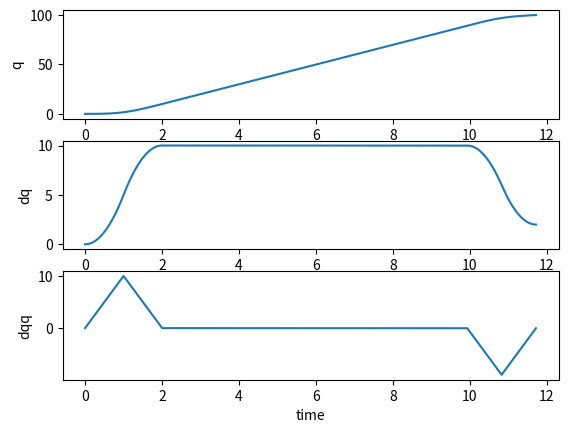

Reproduce this figure in Python.
import numpy as np
import matplotlib.pyplot as plt
import math

class doubleS():

	def __init__(self, q0, qf, dq0, dqf, v_max, a_max, j_max):
		#given arbitrarilly 
		self.q0 = q0
		self.qf = qf
		self.dq0 = dq0
		self.dqf =  dqf
		#assume in all cases to be zeros
		self.dqq0 = 0
		self.ddqf = 0
		#constraints
		self.v_max = v_max
		self.a_max = a_max
		self.j_max = j_max
		self.v_min = -v_max
		self.a_min = -a_max
		self.j_min = -j_max
		#run time
		self.T = 0
		self.T_a = 0
		self.T_v = 0
		self.T_d = 0
		self.Tj1 = 0
		self.Tj2 = 0
		#paramters of double S
		self.sigma = 1
		# self.v_lima = 0
		# self.a_lima = 0
		# self.v_limd = 0
		# self.a_limd = 0

	def get_doubleS(self):
	#general double S curves (multiple points)
	#calculat waypoints, vels, accs in seven segments 
		ts = 0.001 
		T_a = np.round(self.T_a,3)
		T_d = np.round(self.T_d,3)
		T_v = np.round(self.T_v,3)
		Tj1 = np.round(self.Tj1,3)
		Tj2 = np.round(self.Tj2,3)
		T = T_a + T_d + T_v
		a_lima = np.round(self.j_max*self.Tj1,3)
		a_limd = np.round(-self.j_max*self.Tj2,3)
		v_lima = np.round(self.dq0 + (self.T_a - self.Tj1)*a_lima,3)
		v_limd = np.round(self.dqf - (self.T_d - self.Tj2)*a_limd,3)
		N_a = int(T_a/ts)
		N_d = int(T_d/ts)
		N_v = int(T_v/ts)
		N = N_a + N_v + N_d
		Nj1 = int(Tj1/ts)
		Nj2 = int(Tj2/ts)
		print(N_a, N_d, N_v, N, Nj1, Nj2)



		q = np.zeros(N+1)
		dq = np.zeros(N+1)
		ddq = np.zeros(N+1)
		rt = np.zeros(N+1)

		#phase 1: acceleration
		for i in range(Nj1+1):
			t = i*ts
			rt[i] = t
			q[i] = self.q0 + self.dq0*t  + self.j_max*np.power(t,3)/6
			dq[i] = self.dq0 +  self.j_max*np.power(t,2)/2
			ddq[i] = self.j_max*t
		for i in range(Nj1+1, N_a - Nj1+1):
			t = i*ts 
			rt[i] = t
			q[i] =  self.q0 + self.dq0*t  + (a_lima/6)*(3*np.power(t,2) -3*Tj1*t + Tj1*Tj1)
			dq[i] = self.dq0 +  a_lima*(t - Tj1/2)
			ddq[i] = a_lima
		for i in range(N_a - Nj1+1, N_a+1):
			t = i*ts
			rt[i] = t 
			q[i] = self.q0 + (v_lima + self.dq0)*T_a/2 - v_lima*(T_a - t) - (self.j_min/6)*np.power((T_a-t),3)
			dq[i] = v_lima + self.j_min*np.power((T_a - t),2)/2
			ddq[i] = -self.j_min*(T_a - t)


		#phase 2: constant velocity 
		for i in range(N_a+1, N_a + N_v + 1):
			t = i*ts
			rt[i] = t 
			q[i] = self.q0 + (v_lima + self.dq0)*T_a/2 + v_lima*(t - T_a)
			dq[i]= v_lima
			ddq[i] = 0

			
		#phase 3: decelartion 
		for i in range(N - N_d + 1, N - N_d + Nj2+1):
			t = i*ts
			rt[i] = t 
			q[i] = self.qf - (v_limd + self.dqf)*T_d/2 + v_limd*(t - T + T_d) - (self.j_max/6)*np.power((t - T + T_d),3)
			dq[i] = v_limd - self.j_max*np.power((t - T + T_d),2)/2
			ddq[i] = -self.j_max*(t - T + T_d)
		for i in range(N-N_d + Nj2+1, N - Nj2 + 1):
			t = i*ts
			rt[i] = t 
			q[i] = self.qf - (v_limd + self.dqf)*T_d/2 + v_limd*(t - T + T_d) + (a_limd/6)*(3*np.power((t - T + T_d),2) - 3*Tj2*(t - T + T_d) + Tj2*Tj2)
			dq[i] = v_limd + a_limd*(t - T + T_d - Tj2/2)
			ddq[i] = a_limd
		for i in range(N-Nj2 +1, N+1):
			t = i*ts
			rt[i] = t 
			q[i] = self.qf - (self.dqf)*(T - t) - (self.j_max/6)*np.power((T-t),3)
			dq[i] = self.dqf + self.j_max*np.power((T-t),2)/2
			ddq[i] = -self.j_max*(T - t)
		#segment1 
		self.q = q
		self.dq = dq
		self.ddq = ddq
		self.rt = rt
		self.finalize()
			
	def initilize(self):
		self.sigma = np.sign(self.qf - self.q0)
		sigma = self.sigma
		self.q0 = self.q0*sigma
		self.qf = self.qf*sigma
		self.dq0 = self.dq0*sigma 
		self.dqf = self.dqf*sigma


		v_max = self.v_max 
		a_max = self.a_max
		j_max = self.j_max 
		v_min = self.v_min
		a_min = self.a_min
		j_min = self.j_min 

		self.v_max = (sigma + 1)*v_max/2 + (sigma - 1)*v_min/2
		self.v_min = (sigma + 1)*v_min/2 + (sigma - 1 )*v_min/2

		self.a_max = (sigma + 1)*a_max/2 + (sigma - 1)*a_min/2
		self.a_min = (sigma + 1)*a_min/2 + (sigma - 1)*a_max/2 

		self.j_max = (sigma + 1)*j_max/2 + (sigma - 1)*j_min/2
		self.j_min = (sigma + 1)*j_min/2 + (sigma - 1)*j_max/2 
		
		
	def finalize(self):
		self.q = self.sigma*self.q 
		self.dq = self.sigma*self.dq
		self.ddq = self.sigma*self.ddq



	def check_feasiable(self):
		#check the feasibility of the profile given a fixed run time, in 02 cases
		#defaullt False
		Tj_lim = np.array([self.a_max/self.j_max,np.sqrt(abs(self.dqf - self.dq0)/self.j_max)])
		Tj_min = Tj_lim.min(axis = 0)
		print(Tj_lim, Tj_min)
		h_lim = np.array([(self.dq0 + self.qf)*Tj_min,1/2*(self.dq0 + self.qf)*(Tj_min + abs(self.dqf - self.dq0)/self.a_max)])
		h = self.qf - self.q0
		check_pass1 = True
		check_pass2 = True
		if Tj_min == Tj_lim[0]:
			if h < h_lim[0]:
				check_pass1 = False
				print("Failed at the 1st check")
			else:
				print("pass1")
				
		elif Tj_min < Tj_lim[0]:
			if h < h_lim[1]:
				check_pass2 = False
				print("Failed at the 2nd check")
			else:
				print("pass2")
				
		if check_pass1 and check_pass2:
			return True
		else:
			return False


	def check_reached_v_max(self):
		#run check if v_lim can reach v_max
		#default False
		if self.T_v > 0:
			return True
		else:
			return False

		pass

	def check_reached_a_max(self):
		if (self.v_max - self.dq0)*self.j_max < self.a_max*self.a_max:
			return False
		else: 
			return True

	def check_reached_a_min(self):
		if (self.v_max - self.dqf)*self.j_max < self.a_min*self.a_min:
			return False
		else: 
			return True
		#run check if a_lim can reach a_max

	def getParams_amax_vmax(self):
		reached_a_max = self.check_reached_a_max()
		reached_a_min = self.check_reached_a_min()

		Tj1_lim = np.array([self.a_max/self.j_max,np.sqrt(abs(self.v_max - self.dq0)/self.j_max)])
		Ta_lim = np.array([Tj1_lim[0] + (self.v_max - self.dq0)/self.a_max, 2*Tj1_lim[1]])

		Tj2_lim = np.array([self.a_max/self.j_max,np.sqrt(abs(self.v_max - self.dqf)/self.j_max)])
		Td_lim = np.array([Tj2_lim[0] + (self.v_max - self.dqf)/self.a_max, 2*Tj2_lim[1]])	
		#assuming v_max are all reached, calculate Ta, Td, Tj1, Tj2 depeniding on cases whether a_max and a_min are reached or not 
		if reached_a_max:
			self.Tj1 = Tj1_lim[0] 
			self.T_a = Ta_lim[0]
			if reached_a_min:
				self.Tj2 = Tj2_lim[0]
				self.T_d = Td_lim[0]
			else:
				self.Tj2 = Tj2_lim[1]
				self.T_d = Td_lim[1]

		else:
			self.Tj1 = Tj1_lim[1] 
			self.T_a = Ta_lim[1]
			if reached_a_min: 
				self.Tj2 = Tj2_lim[0]
				self.T_d = Td_lim[0]
			else:
				self.Tj2 = Tj2_lim[1]
				self.T_d = Td_lim[1]
		self.T_v = (self.qf - self.q0)/self.v_max - (self.T_a/2)*(1+self.dq0/self.v_max) - (self.T_d/2)*(1+self.dqf/self.v_max) 
		return self.T_a, self.T_d, self.T_v, self.Tj1, self.Tj2


	def getParams_amax_only(self, a_max):
		#v-max is not reached, a_max is reached, meaining no constant velocity phase Tv = 0, 
		#but assuming 2 phases acceleration and deceleration 
		self.Tj1 = a_max/self.j_max
		self.Tj2 = a_max/self.j_max
		delta = np.power(a_max,4)/np.power(self.j_max,2) + 2*(np.power(self.dq0,2) + np.power(self.dqf,2))+ a_max*(4*(self.qf - self.q0) -2*(a_max/self.j_max)*(self.dq0 + self.dqf))
		self.T_a = (1/(2*a_max))*(np.power(a_max,2)/self.j_max - 2*self.dq0 + np.sqrt(delta))
		self.T_d = (1/(2*a_max))*(np.power(a_max,2)/self.j_max - 2*self.dqf + np.sqrt(delta))

		return self.T_a, self.T_d, self.Tj1, self.Tj2 
	def getParams_onephase(self, T_a, T_d, a_max):
		#v_max is not reached, a_max is either reached or not, but only one phase is either 
		#acceleration or deceleration, depending whether Ta <0 or Td < 0 
		if T_a  == 0:
			self.T_a = 0
			self.Tj1 = 0
			if self.dq0 < self.dqf: 
				print("v0 is supposed to be larger than v1")
			else:
				self.T_d = 2*(self.qf - self.q0)/(self.dqf + self.dq0)
				beta = self.j_max*(self.j_max*np.power(self.qf - self.q0, 2) + np.power(self.dqf + self.dq0,2)*(self.dqf - self.dq0))
				self.Tj2 = (self.j_max*(self.qf -self.q0) - np.sqrt(beta))/(self.j_max*(self.dqf +self.dq0))
		elif T_d == 0:
			self.T_d = 0
			self.Tj2 = 0 
			if self.dq0 > self.dqf: 
				print("v0 is supposed to be smaller than v1")
			else:		
				self.Ta = 2*(self.qf - self.q0)/(self.dqf + self.dq0)
				beta = self.j_max*(self.j_max*np.power((self.qf - self.q0), 2) - np.power((self.dqf + self.dq0),2)*(self.dqf - self.dq0))
				self.Tj1 = (self.j_max*(self.qf -self.q0) - np.sqrt(beta))/(self.j_max*(self.dqf +self.dq0))
		else:
			print("error, either Ta or Td supposes to be possitive") 

	def getCoeff_PTP(self):
		#get coeff in  04 cases 
		# self.initilize()
		T_a, T_d, T_v, Tj1, Tj2 = self.getParams_amax_vmax()
		if T_v > 0:
			self.T_a = T_a 
			self.T_d = T_d 
			self.T_v = T_v 
			self.Tj1 = Tj1 
			self.Tj2 = Tj2 
			# return T_a, T_d, T_v, Tj1, Tj2
		else: 
			self.T_v = 0
			both_reached = False 
			a_max_recursive = self.a_max
			gamma = 0.95
			while not both_reached:
				T_a, T_d, Tj1, Tj2  = self.getParams_amax_only(a_max_recursive)
				if T_a <= 0: 
					T_a = 0 
					self.getParams_onephase(T_a, T_d, a_max_recursive)
					break
				elif T_d <= 0:
					T_d = 0
					self.getParams_onephase( T_a, T_d, a_max_recursive)
					break
				else: 
					# both_reached = check_both_reached(T_a, T_d, Tj1)
					if T_a > 2*Tj1 and T_d >2*Tj2:
						both_reached = True
					else:		
						both_reached = False 
				a_max_recursive = gamma*a_max_recursive

		# def check_both_reached(Ta, Td, Tj):
		# 	if Ta > 2*Tj and Td >2*Tj:
		# 		return True
		# 	else:
		# 		return False 
		print("T_a, T_d, T_v, Tj1, Tj2", self.T_a, self.T_d, self.T_v, self.Tj1,self.Tj2 )
	def plot_doubleS(self):
		fig, axs = plt.subplots(3,1)
		axs[0].plot(self.rt,self.q)
		axs[0].set_ylabel('q')
		axs[1].plot(self.rt,self.dq)
		axs[1].set_ylabel('dq')
		axs[2].plot(self.rt,self.ddq)
		axs[2].set_ylabel('dqq')
		axs[2].set_xlabel('time')		
		plt.show(block=True)
def main():
	isFeasible = False
	q0 	= 0
	qf 	= 100
	dq0 = 0
	dqf = 2
	v_max = 10
	a_max = 10
	j_max = 10
	traj = doubleS( q0, qf, dq0, dqf, v_max, a_max, j_max)
	traj.initilize()
	isFeasible = traj.check_feasiable()
	if isFeasible:
		traj.getCoeff_PTP()
		traj.get_doubleS()
		traj.plot_doubleS()
		print("double S curves is ready!")
	else: 
		print("not possible to create a double S velocity profile given configuration!")
		
if __name__ =='__main__':
	main()